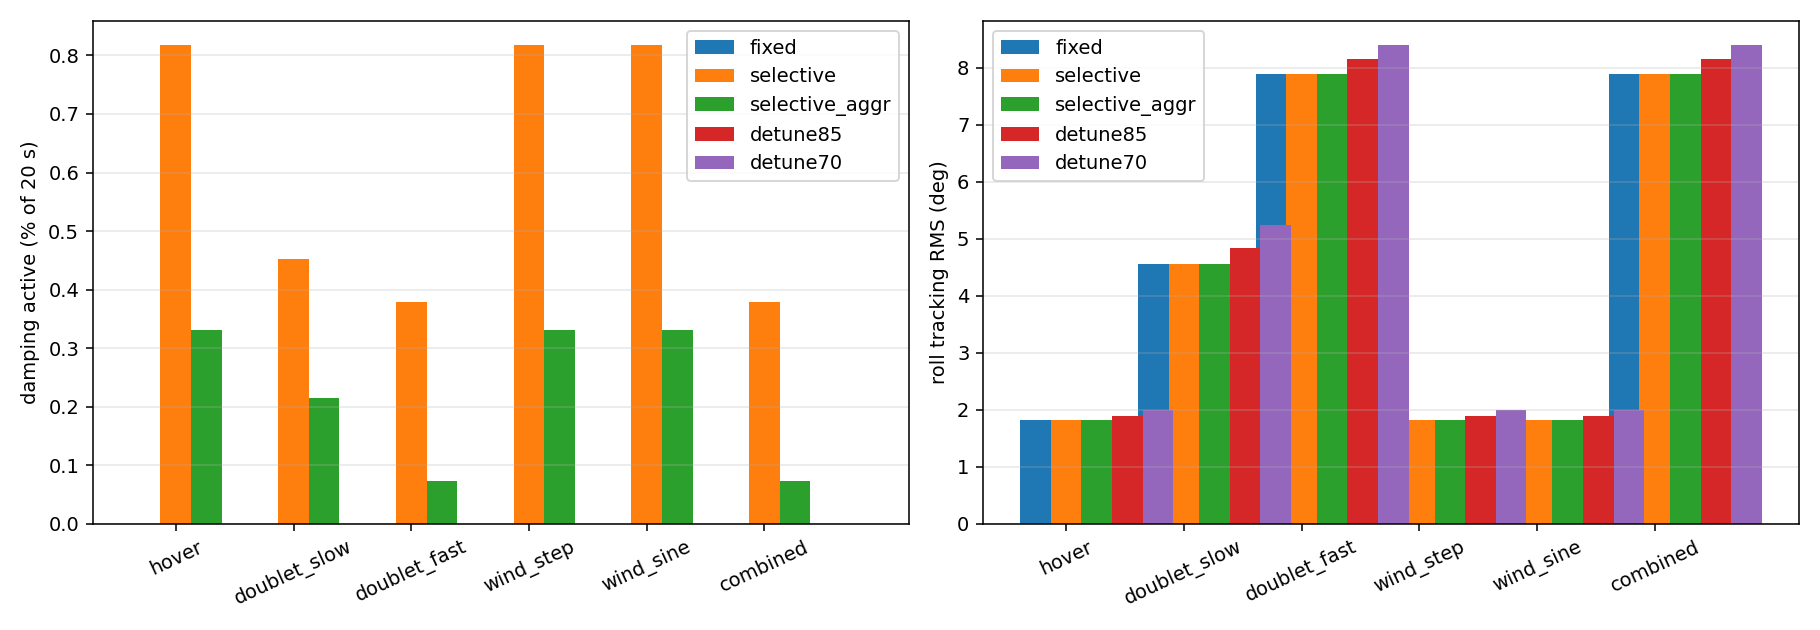

The table this chart was drawn from, first rows:
scenario, variant, fail_rate, track_rms_roll, track_rms_roll_p95, max_track_err_p95, sat_frac_mean, sat_frac_p95, gain_min_p05, gain_active_mean, gain_active_p95, final_h_p05, final_h_p95
hover, fixed, 0.0115, 1.814, 4.414, 18.33, 0.006727, 0.0, 1.0, 0.0, 0.0, 7.142, 12.2
hover, selective, 0.0085, 1.814, 4.414, 18.2, 0.002165, 0.0, 1.0, 0.008179, 0.0, 7.278, 12.2
hover, selective_aggr, 0.011, 1.814, 4.412, 18.2, 0.005477, 0.0, 1.0, 0.003302, 0.0, 7.201, 12.2
hover, detune85, 0.0015, 1.891, 4.158, 17.46, 0.000284, 0.0, 1.0, 0.0, 0.0, 7.319, 12.2
hover, detune70, 0.0, 1.992, 4.156, 17.34, 0.0, 0.0, 1.0, 0.0, 0.0, 7.336, 12.2
doublet_slow, fixed, 0.0125, 4.557, 6.261, 31.06, 0.007061, 0.0, 1.0, 0.0, 0.0, 7.078, 12.16
doublet_slow, selective, 0.0125, 4.557, 6.261, 30.99, 0.005781, 0.0, 1.0, 0.00453, 0.0, 7.114, 12.16
doublet_slow, selective_aggr, 0.012, 4.557, 6.261, 31.06, 0.006572, 0.0, 1.0, 0.002152, 0.0, 7.096, 12.16
doublet_slow, detune85, 0.002, 4.844, 6.208, 30.18, 0.0005169, 0.0, 1.0, 0.0, 0.0, 7.275, 12.17
doublet_slow, detune70, 0.0, 5.245, 6.553, 30.34, 0.0, 0.0, 1.0, 0.0, 0.0, 7.291, 12.17
doublet_fast, fixed, 0.0125, 7.894, 9.347, 30.48, 0.007101, 0.0, 1.0, 0.0, 0.0, 7.114, 12.19
doublet_fast, selective, 0.012, 7.894, 9.343, 30.36, 0.005581, 0.0, 1.0, 0.00378, 0.0, 7.173, 12.19
doublet_fast, selective_aggr, 0.0125, 7.894, 9.347, 30.48, 0.006967, 0.0, 1.0, 0.0007264, 0.0, 7.123, 12.19
doublet_fast, detune85, 0.0045, 8.151, 9.688, 29.65, 0.0006095, 0.0, 1.0, 0.0, 0.0, 7.28, 12.2
doublet_fast, detune70, 0.0, 8.398, 9.923, 28.82, 0.0, 0.0, 1.0, 0.0, 0.0, 7.329, 12.2
wind_step, fixed, 0.0115, 1.814, 4.414, 18.33, 0.006727, 0.0, 1.0, 0.0, 0.0, 9.07, 14.12
wind_step, selective, 0.0085, 1.814, 4.414, 18.2, 0.002165, 0.0, 1.0, 0.008179, 0.0, 9.197, 14.12
wind_step, selective_aggr, 0.011, 1.814, 4.412, 18.2, 0.005477, 0.0, 1.0, 0.003302, 0.0, 9.118, 14.12
wind_step, detune85, 0.0015, 1.891, 4.158, 17.46, 0.000284, 0.0, 1.0, 0.0, 0.0, 9.23, 14.12
wind_step, detune70, 0.0, 1.992, 4.156, 17.34, 0.0, 0.0, 1.0, 0.0, 0.0, 9.251, 14.12
wind_sine, fixed, 0.0115, 1.814, 4.414, 18.33, 0.006727, 0.0, 1.0, 0.0, 0.0, 6.94, 12.03
wind_sine, selective, 0.0085, 1.814, 4.414, 18.2, 0.002165, 0.0, 1.0, 0.008179, 0.0, 7.12, 12.03
wind_sine, selective_aggr, 0.011, 1.814, 4.412, 18.2, 0.005477, 0.0, 1.0, 0.003302, 0.0, 7.025, 12.03
wind_sine, detune85, 0.0015, 1.891, 4.158, 17.46, 0.000284, 0.0, 1.0, 0.0, 0.0, 7.188, 12.03
wind_sine, detune70, 0.0, 1.992, 4.156, 17.34, 0.0, 0.0, 1.0, 0.0, 0.0, 7.19, 12.03
combined, fixed, 0.0125, 7.894, 9.347, 30.48, 0.007101, 0.0, 1.0, 0.0, 0.0, 6.918, 12.02
combined, selective, 0.012, 7.894, 9.343, 30.36, 0.005581, 0.0, 1.0, 0.00378, 0.0, 6.998, 12.02
combined, selective_aggr, 0.0125, 7.894, 9.347, 30.48, 0.006967, 0.0, 1.0, 0.0007264, 0.0, 6.919, 12.02
combined, detune85, 0.0045, 8.151, 9.688, 29.65, 0.0006095, 0.0, 1.0, 0.0, 0.0, 7.143, 12.02
combined, detune70, 0.0, 8.398, 9.923, 28.82, 0.0, 0.0, 1.0, 0.0, 0.0, 7.184, 12.02
